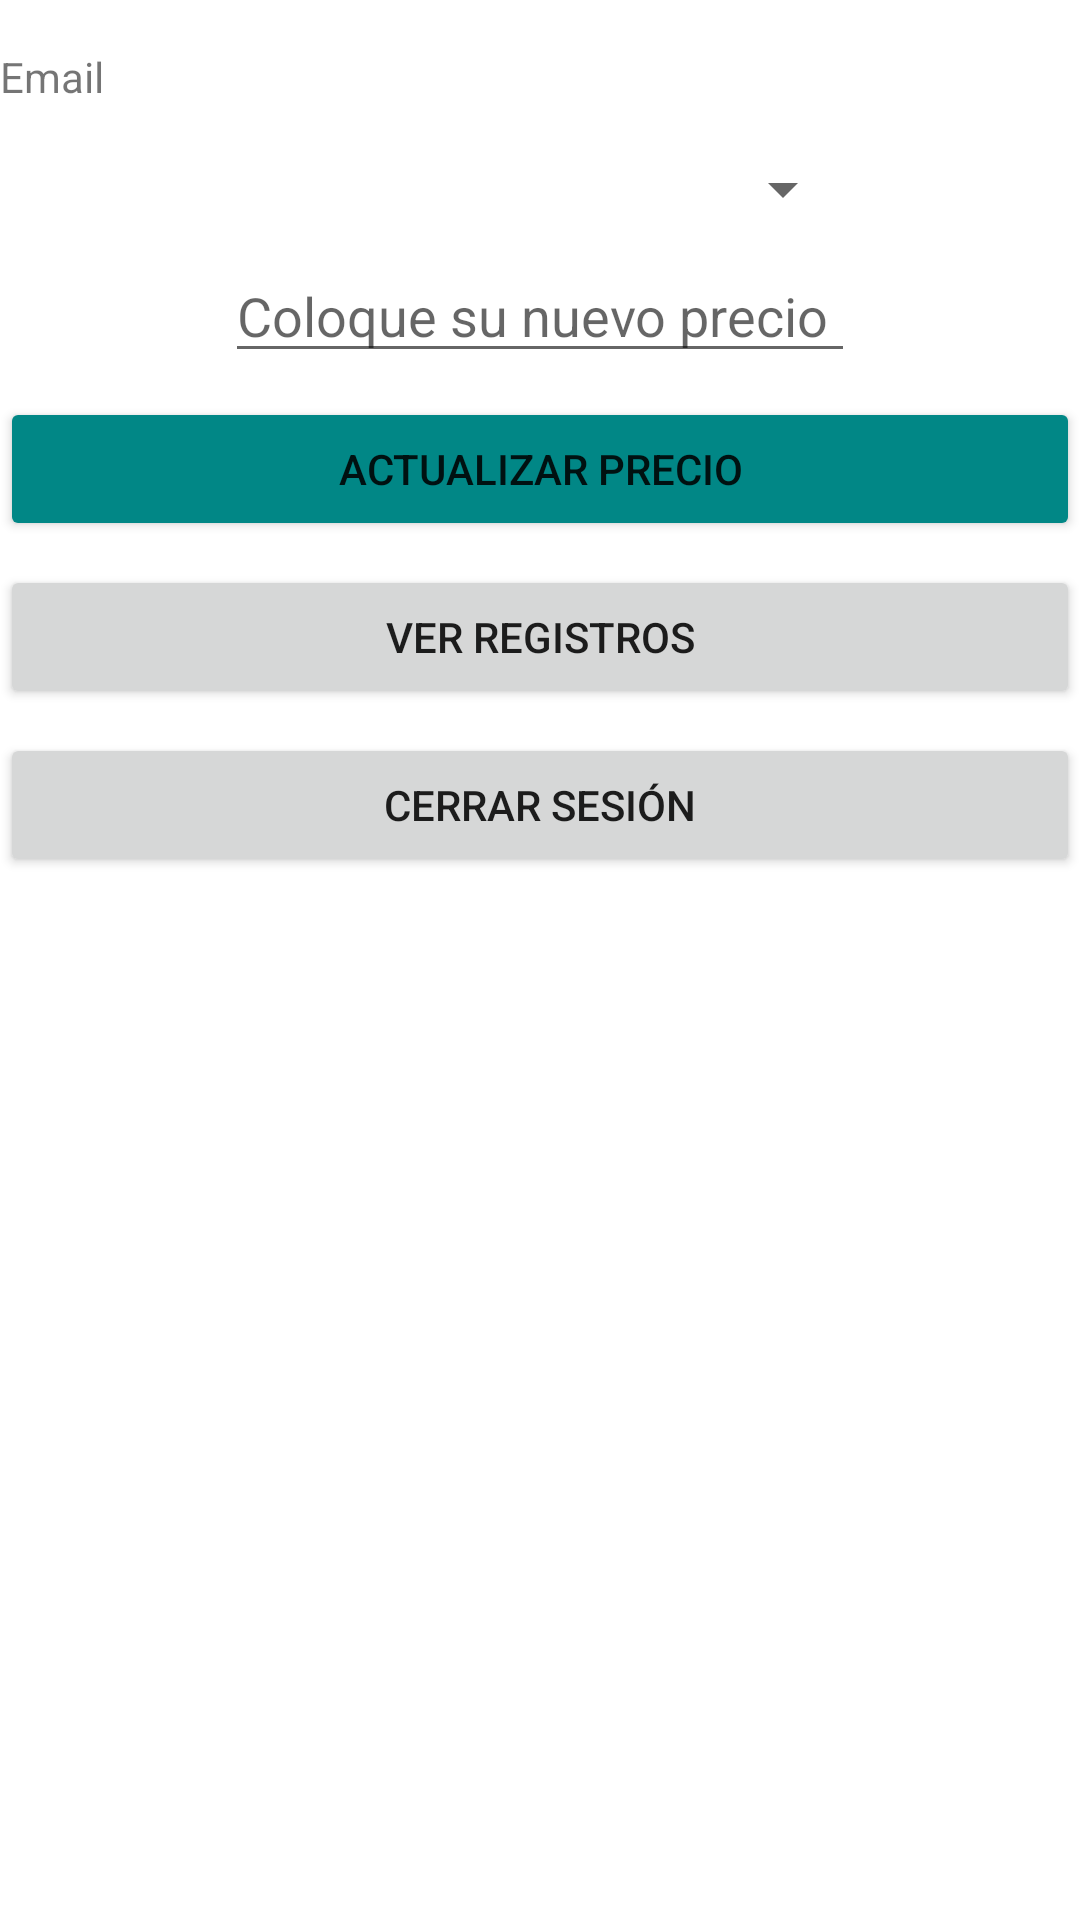

Produce the Android XML layout that renders to this screen, including the resource entries it uses.
<!-- AndroidManifest.xml: application theme Theme.UsuariosFibroApp2 -->
<!-- res/layout/activity_home.xml -->
<?xml version="1.0" encoding="utf-8"?>
<RelativeLayout xmlns:android="http://schemas.android.com/apk/res/android"
    xmlns:app="http://schemas.android.com/apk/res-auto"
    xmlns:tools="http://schemas.android.com/tools"
    android:layout_width="match_parent"
    android:layout_height="match_parent"

    tools:context="com.example.usuariosfibroapp2.HomeActivity">

    <TextView
        android:id="@+id/txt_mail"
        android:layout_width="match_parent"
        android:layout_height="wrap_content"
        android:layout_marginTop="16dp"
        android:text="Email" />

    <Button
        android:id="@+id/btn_signout"
        android:layout_width="match_parent"
        android:layout_height="wrap_content"
        android:layout_below="@id/btn_visualizar"
        android:layout_marginTop="8dp"
        android:text="Cerrar sesión" />

    <EditText
        android:id="@+id/edit_precio"
        android:layout_width="wrap_content"
        android:layout_height="wrap_content"
        android:layout_below="@id/sp_con"
        android:layout_centerHorizontal="true"
        android:layout_marginTop="8dp"
        android:ems="10"
        android:hint="Coloque su nuevo precio"
        android:inputType="number|numberDecimal" />

    <Button
        android:id="@+id/btn_actualizar"
        android:layout_width="match_parent"
        android:layout_height="wrap_content"
        android:layout_below="@id/edit_precio"
        android:layout_marginTop="8dp"
        android:backgroundTint="@color/teal_700"
        android:text="Actualizar precio" />

    <Spinner
        android:id="@+id/sp_con"
        android:layout_width="wrap_content"
        android:layout_height="wrap_content"
        android:layout_below="@id/txt_mail"
        android:layout_alignEnd="@id/edit_precio"
        android:layout_centerHorizontal="true"
        android:layout_marginTop="16dp" />

    <Button
        android:id="@+id/btn_visualizar"
        android:layout_width="match_parent"
        android:layout_height="wrap_content"
        android:layout_below="@id/btn_actualizar"
        android:layout_marginTop="8dp"
        android:text="Ver registros" />

    <TextView
        android:id="@+id/txt_elemento"
        android:layout_width="wrap_content"
        android:layout_height="wrap_content"
        android:layout_below="@id/btn_signout"
        android:layout_marginTop="24dp" />

</RelativeLayout>
<!-- resources referenced by this layout -->
<resources>
  <style name="Theme.UsuariosFibroApp2" parent="Theme.MaterialComponents.DayNight.DarkActionBar">
          
          <item name="colorPrimary">@color/purple_500</item>
          <item name="colorPrimaryVariant">@color/purple_700</item>
          <item name="colorOnPrimary">@color/white</item>
          
          <item name="colorSecondary">@color/teal_200</item>
          <item name="colorSecondaryVariant">@color/teal_700</item>
          <item name="colorOnSecondary">@color/black</item>
          
          <item name="android:statusBarColor" tools:targetApi="l">?attr/colorPrimaryVariant</item>
          
      </style>
  <!-- not gathered from this repository: default colours our renderer supplied (Android Studio template values) -->
  <color name="purple_500">#FF6200EE</color>
  <color name="purple_700">#FF3700B3</color>
  <color name="teal_200">#FF03DAC5</color>
  <color name="teal_700">#FF018786</color>
  <color name="black">#FF000000</color>
  <color name="white">#FFFFFFFF</color>
</resources>
